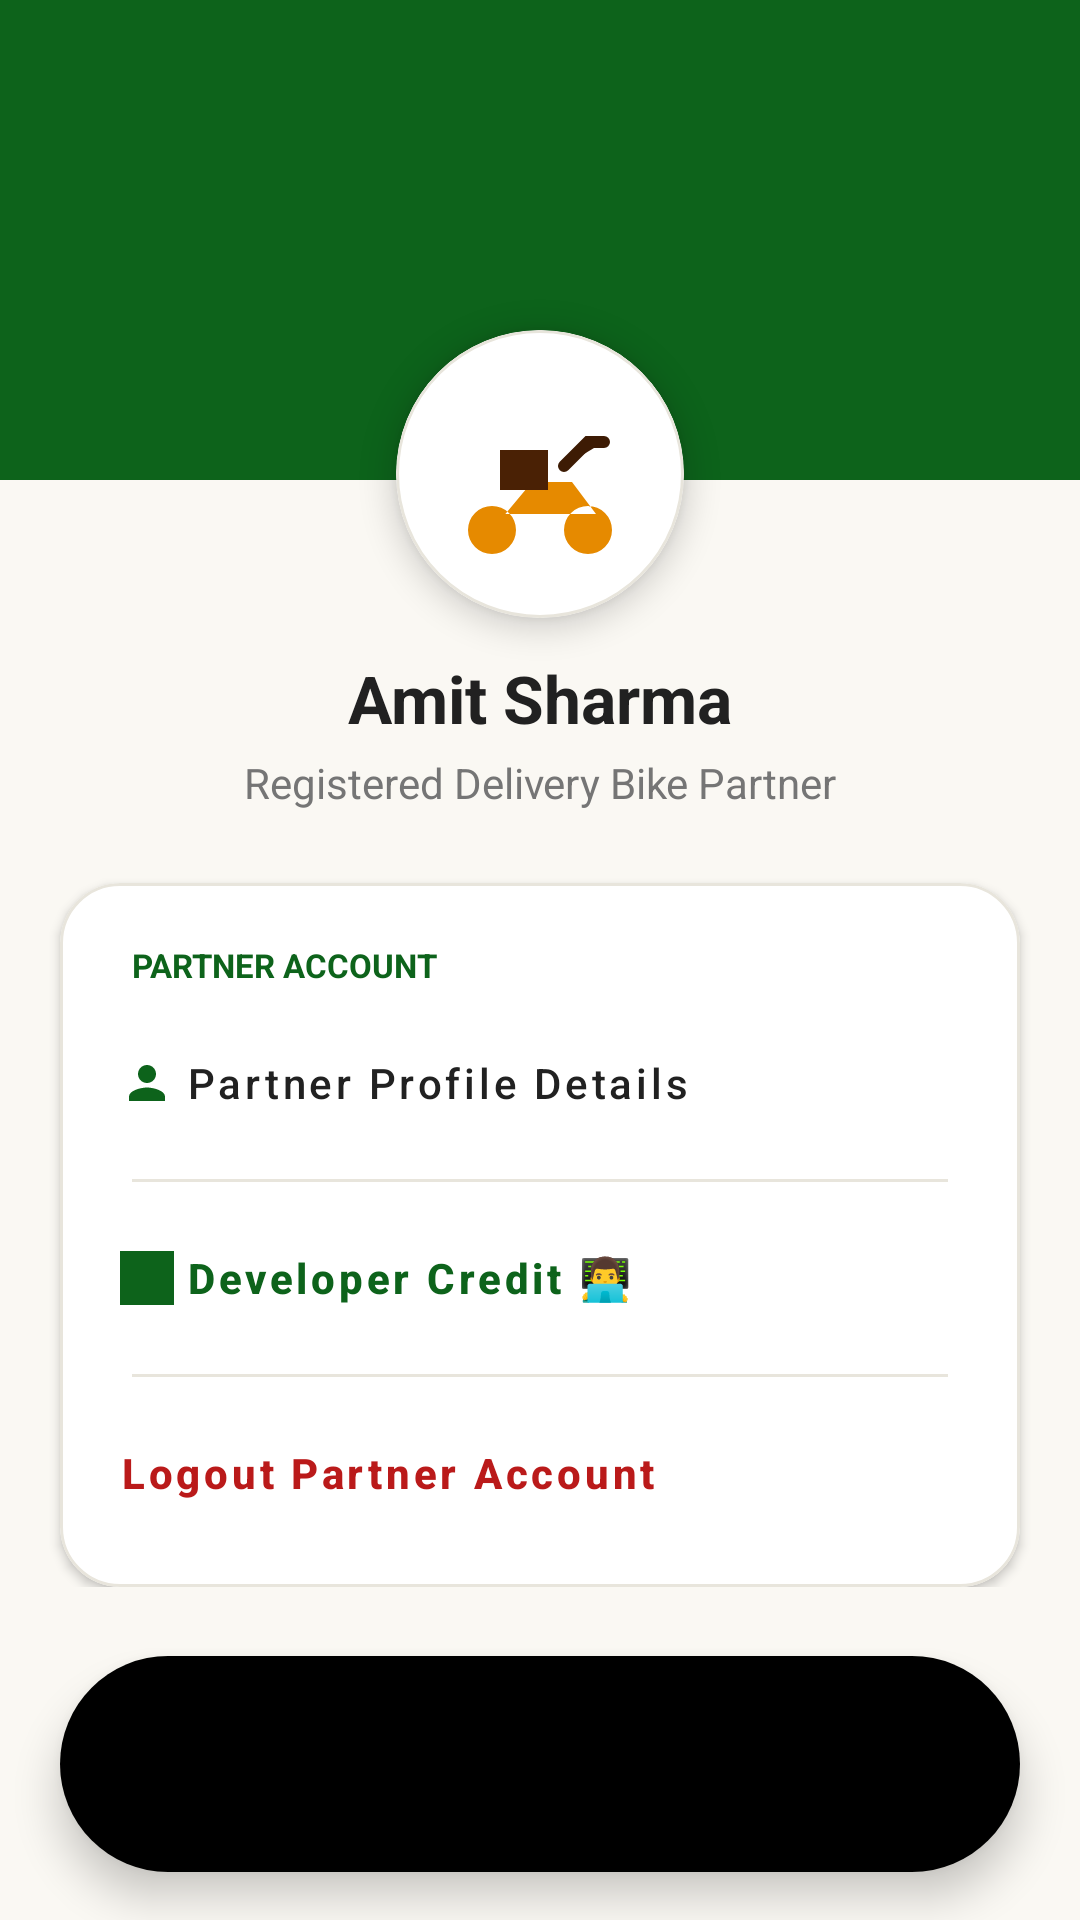

Android layout source for this screen:
<!-- AndroidManifest.xml: application theme Theme.FlourMate -->
<!-- res/layout/activity_delivery_profile.xml -->
<?xml version="1.0" encoding="utf-8"?>
<androidx.constraintlayout.widget.ConstraintLayout xmlns:android="http://schemas.android.com/apk/res/android"
    xmlns:app="http://schemas.android.com/apk/res-auto"
    xmlns:tools="http://schemas.android.com/tools"
    android:id="@+id/main"
    android:layout_width="match_parent"
    android:layout_height="match_parent"
    android:background="@color/bg_cream"
    android:fitsSystemWindows="true"
    tools:context=".MainActivity">

    <ScrollView
        android:layout_width="match_parent"
        android:layout_height="0dp"
        android:clipToPadding="false"
        android:fillViewport="true"
        android:paddingBottom="110dp"
        app:layout_constraintBottom_toBottomOf="parent"
        app:layout_constraintTop_toTopOf="parent">

        <androidx.constraintlayout.widget.ConstraintLayout
            android:layout_width="match_parent"
            android:layout_height="wrap_content"
            android:paddingBottom="24dp">

            
            <View
                android:id="@+id/viewHeaderBackground"
                android:layout_width="match_parent"
                android:layout_height="160dp"
                android:background="@color/primary_green"
                app:layout_constraintTop_toTopOf="parent" />

            
            <com.google.android.material.card.MaterialCardView
                android:id="@+id/cvProfileImage"
                android:layout_width="96dp"
                android:layout_height="96dp"
                android:layout_marginTop="110dp"
                app:cardBackgroundColor="@color/surface"
                app:cardCornerRadius="48dp"
                app:cardElevation="6dp"
                app:strokeColor="@color/divider"
                app:strokeWidth="1dp"
                app:layout_constraintEnd_toEndOf="parent"
                app:layout_constraintStart_toStartOf="parent"
                app:layout_constraintTop_toTopOf="parent">

                <ImageView
                    android:id="@+id/ivDeliveryProfileImage"
                    android:layout_width="match_parent"
                    android:layout_height="match_parent"
                    android:contentDescription="Delivery Partner Avatar"
                    android:padding="16dp"
                    android:scaleType="centerCrop"
                    android:src="@drawable/ic_delivery_bike" />
            </com.google.android.material.card.MaterialCardView>

            <TextView
                android:id="@+id/tvDeliveryName"
                android:layout_width="wrap_content"
                android:layout_height="wrap_content"
                android:layout_marginTop="12dp"
                android:text="Amit Sharma"
                android:textColor="@color/main_text"
                android:textSize="22sp"
                android:textStyle="bold"
                app:layout_constraintEnd_toEndOf="parent"
                app:layout_constraintStart_toStartOf="parent"
                app:layout_constraintTop_toBottomOf="@id/cvProfileImage" />

            <TextView
                android:id="@+id/tvVehicleInfo"
                android:layout_width="wrap_content"
                android:layout_height="wrap_content"
                android:layout_marginTop="4dp"
                android:text="Registered Delivery Bike Partner"
                android:textColor="@color/text_secondary"
                android:textSize="14sp"
                app:layout_constraintEnd_toEndOf="parent"
                app:layout_constraintStart_toStartOf="parent"
                app:layout_constraintTop_toBottomOf="@id/tvDeliveryName" />

            
            <com.google.android.material.card.MaterialCardView
                android:layout_width="match_parent"
                android:layout_height="wrap_content"
                android:layout_marginHorizontal="20dp"
                android:layout_marginTop="24dp"
                app:cardBackgroundColor="@color/surface"
                app:cardCornerRadius="20dp"
                app:cardElevation="2dp"
                app:strokeColor="@color/divider"
                app:strokeWidth="1dp"
                app:layout_constraintTop_toBottomOf="@id/tvVehicleInfo">

                <LinearLayout
                    android:layout_width="match_parent"
                    android:layout_height="wrap_content"
                    android:orientation="vertical"
                    android:padding="12dp">

                    <TextView
                        android:layout_width="match_parent"
                        android:layout_height="wrap_content"
                        android:layout_marginStart="12dp"
                        android:layout_marginTop="8dp"
                        android:layout_marginBottom="6dp"
                        android:text="PARTNER ACCOUNT"
                        android:textColor="@color/primary_green"
                        android:textSize="11sp"
                        android:textStyle="bold" />

                    <com.google.android.material.button.MaterialButton
                        android:id="@+id/btnEditProfile"
                        style="@style/Widget.MaterialComponents.Button.TextButton"
                        android:layout_width="match_parent"
                        android:layout_height="52dp"
                        android:gravity="start|center_vertical"
                        android:text="Partner Profile Details"
                        android:textAllCaps="false"
                        android:textColor="@color/main_text"
                        android:textSize="14sp"
                        app:icon="@drawable/ic_person"
                        app:iconTint="@color/primary_green" />

                    <View
                        android:layout_width="match_parent"
                        android:layout_height="1dp"
                        android:layout_marginHorizontal="12dp"
                        android:layout_marginVertical="6dp"
                        android:background="@color/divider" />

                    
                    <com.google.android.material.button.MaterialButton
                        android:id="@+id/btnDeveloperCredit"
                        style="@style/Widget.MaterialComponents.Button.TextButton"
                        android:layout_width="match_parent"
                        android:layout_height="52dp"
                        android:gravity="start|center_vertical"
                        android:text="Developer Credit 👨‍💻"
                        android:textAllCaps="false"
                        android:textColor="@color/primary_green"
                        android:textSize="14sp"
                        android:textStyle="bold"
                        app:icon="@drawable/ic_flourmate_logo"
                        app:iconTint="@color/primary_green" />

                    <View
                        android:layout_width="match_parent"
                        android:layout_height="1dp"
                        android:layout_marginHorizontal="12dp"
                        android:layout_marginVertical="6dp"
                        android:background="@color/divider" />

                    <com.google.android.material.button.MaterialButton
                        android:id="@+id/btnLogout"
                        style="@style/Widget.MaterialComponents.Button.TextButton"
                        android:layout_width="match_parent"
                        android:layout_height="52dp"
                        android:gravity="start|center_vertical"
                        android:text="Logout Partner Account"
                        android:textAllCaps="false"
                        android:textColor="@color/error"
                        android:textSize="14sp"
                        android:textStyle="bold"
                        app:icon="@drawable/ic_back"
                        app:iconTint="@color/error" />
                </LinearLayout>
            </com.google.android.material.card.MaterialCardView>

        </androidx.constraintlayout.widget.ConstraintLayout>
    </ScrollView>

    
    <com.google.android.material.card.MaterialCardView
        android:id="@+id/navContainer"
        android:layout_width="match_parent"
        android:layout_height="72dp"
        android:layout_marginHorizontal="20dp"
        android:layout_marginBottom="16dp"
        app:cardBackgroundColor="@android:color/transparent"
        app:cardCornerRadius="36dp"
        app:cardElevation="8dp"
        app:strokeWidth="0dp"
        app:layout_constraintBottom_toBottomOf="parent">

        <com.google.android.material.bottomnavigation.BottomNavigationView
            android:id="@+id/bottomNavigationDelivery"
            android:layout_width="match_parent"
            android:layout_height="match_parent"
            android:background="@drawable/bg_bottom_nav"
            app:elevation="0dp"
            app:itemActiveIndicatorStyle="@style/App.Custom.Indicator"
            app:itemIconSize="26dp"
            app:itemIconTint="@color/nav_icon_color"
            app:itemRippleColor="@android:color/transparent"
            app:labelVisibilityMode="unlabeled"
            app:menu="@menu/delivery_bottom_menu" />
    </com.google.android.material.card.MaterialCardView>

</androidx.constraintlayout.widget.ConstraintLayout>
<!-- resources referenced by this layout -->
<resources>
  <color name="bg_cream">#FAF8F3</color>
  <color name="divider">#E8E5DC</color>
  <color name="error">#BA1A1A</color>
  <color name="main_text">#212121</color>
  <color name="primary_green">#0D631B</color>
  <color name="surface">#FFFFFF</color>
  <color name="text_secondary">#757575</color>
  <!-- drawable ic_delivery_bike (drawable) -->
  <?xml version="1.0" encoding="utf-8"?>
  <vector xmlns:android="http://schemas.android.com/apk/res/android"
      android:width="48dp"
      android:height="48dp"
      android:viewportWidth="48"
      android:viewportHeight="48">
  
      
      <path
          android:fillColor="#E68A00"
          android:pathData="M12,32 A6,6 0 1,0 12,44 A6,6 0 1,0 12,32 Z M36,32 A6,6 0 1,0 36,44 A6,6 0 1,0 36,32 Z M12,38 L22,26 H32 L38,34 H12 Z" />
  
      
      <path
          android:fillColor="#4A2105"
          android:pathData="M14,18 H26 V28 H14 Z" />
      <path
          android:fillColor="#FFFFFF"
          android:pathData="M16,14 C16,10 24,10 24,14 Z" />
  
      
      <path
          android:fillColor="#3D1B04"
          android:pathData="M30,22 L36,16 H40"
          android:strokeWidth="3"
          android:strokeColor="#3D1B04"
          android:strokeLineCap="round" />
  
  </vector>
  <!-- drawable ic_flourmate_logo: vector/xml drawable (drawable, 76345 chars, omitted) -->
  <!-- drawable ic_person (drawable) -->
  <vector xmlns:android="http://schemas.android.com/apk/res/android"
      android:width="24dp"
      android:height="24dp"
      android:viewportWidth="24"
      android:viewportHeight="24">
    <path
        android:fillColor="#FFFFFFFF"
        android:pathData="M12,12c2.21,0 4,-1.79 4,-4s-1.79,-4 -4,-4s-4,1.79 -4,4s1.79,4 4,4zM12,14c-2.67,0 -8,1.34 -8,4v2h16v-2c0,-2.66 -5.33,-4 -8,-4z"/>
  </vector>
  <style name="App.Custom.Indicator" parent="Widget.Material3.BottomNavigationView.ActiveIndicator">
          <item name="android:color">@color/light_green</item>
          <item name="android:width">46dp</item>
          <item name="android:height">46dp</item>
          <item name="shapeAppearance">@style/ShapeAppearance.App.Circle</item>
      </style>
  <style name="Theme.FlourMate" parent="Base.Theme.FlourMate" />
  <color name="light_green">#A3F69C</color>
  <style name="ShapeAppearance.App.Circle" parent="ShapeAppearance.Material3.Corner.Full">
          <item name="cornerSize">50%</item>
      </style>
  <style name="Base.Theme.FlourMate" parent="Theme.Material3.DayNight.NoActionBar">
          <item name="colorPrimary">@color/primary_green</item>
          <item name="colorSecondary">@color/secondary_green</item>
          <item name="android:colorBackground">@color/background</item>
          <item name="android:statusBarColor">@color/background</item>
          <item name="android:windowLightStatusBar">true</item>
      </style>
  <color name="secondary_green">#2E7D32</color>
  <color name="background">#FAF8F3</color>
</resources>
